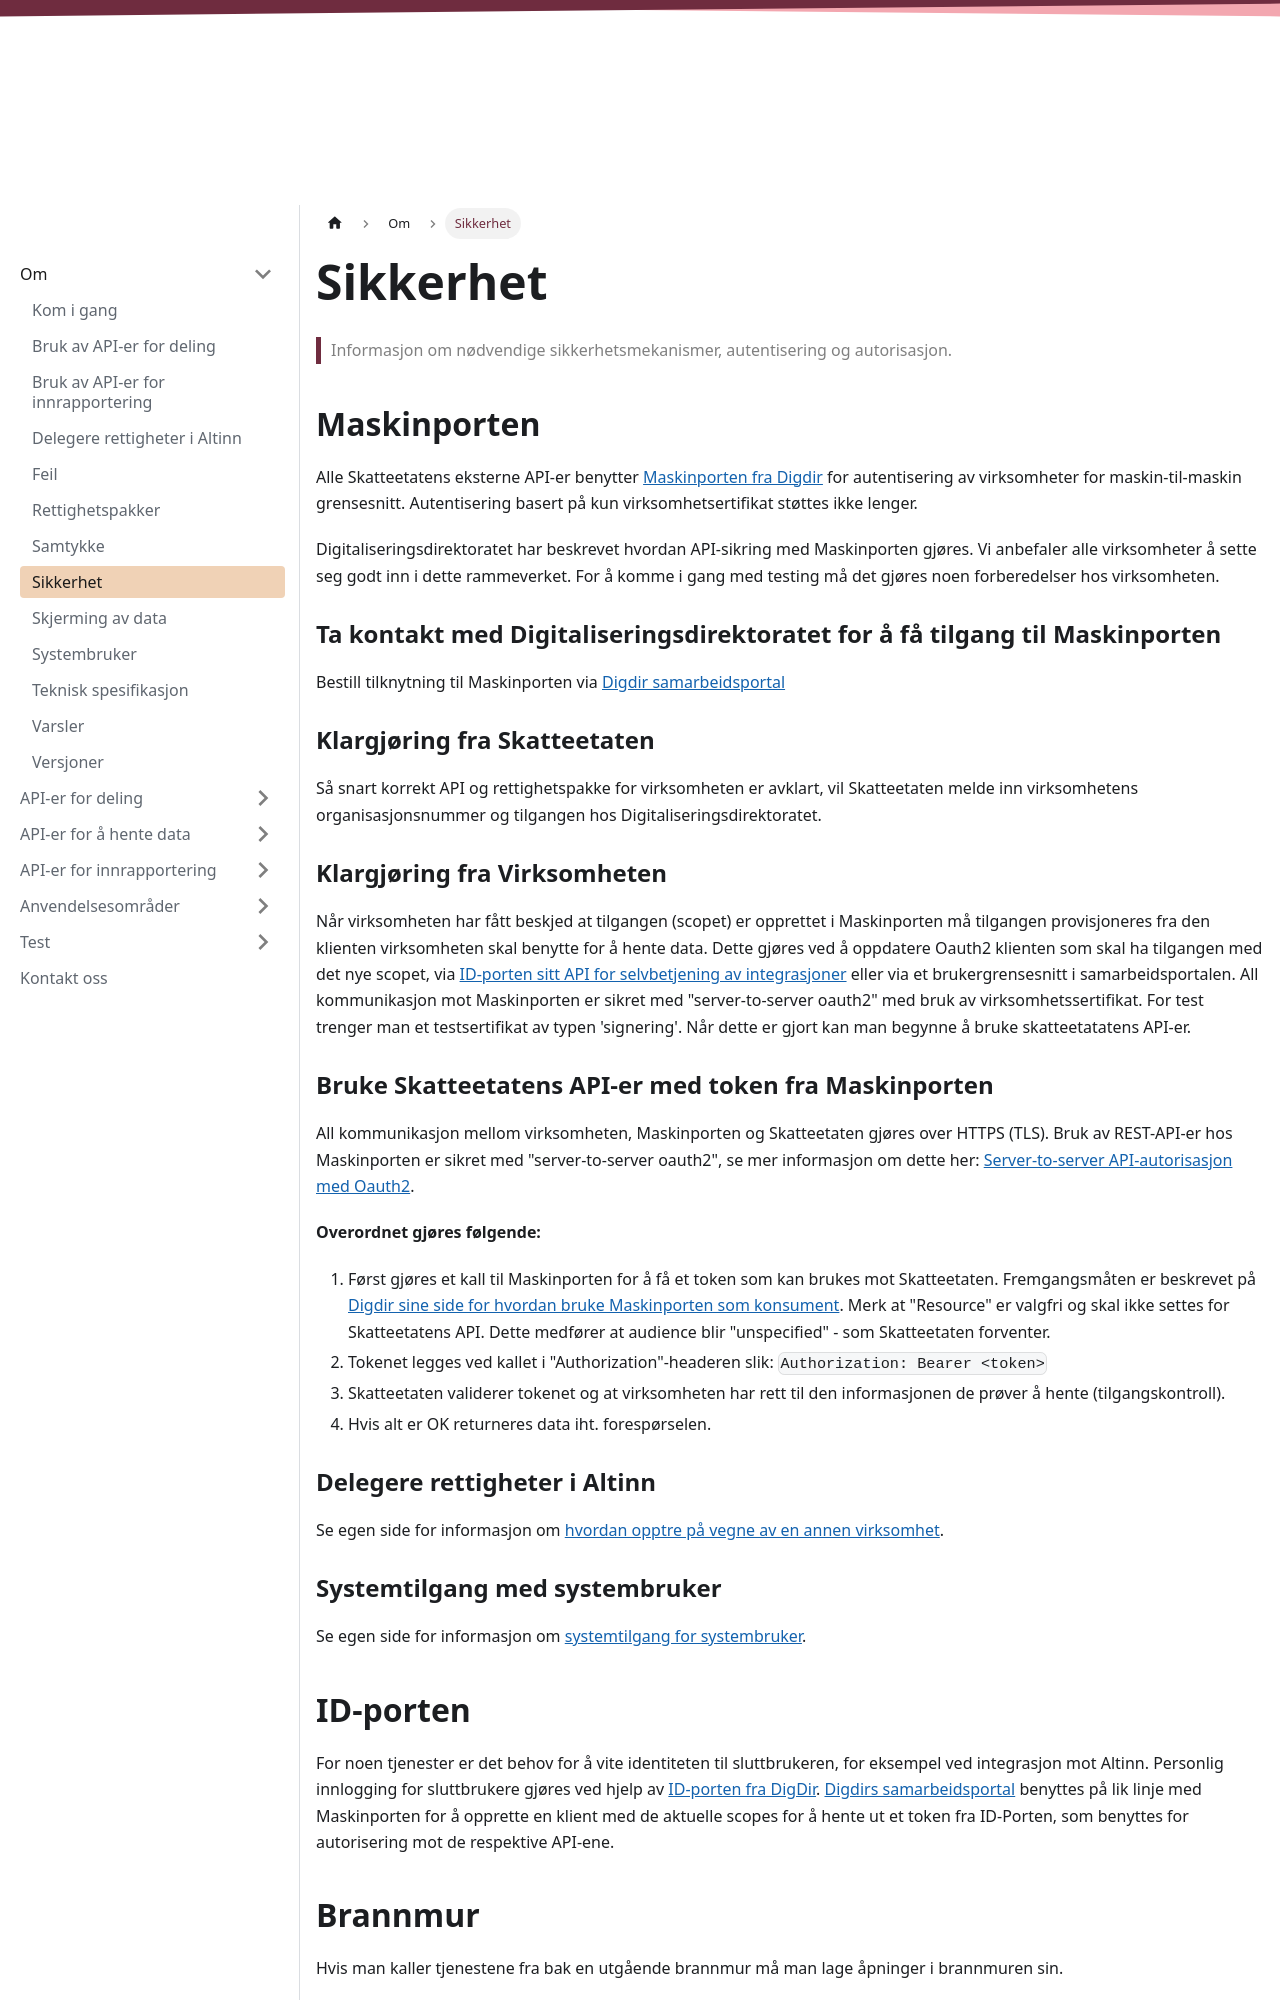

repository: Skatteetaten/api-dokumentasjon · page: om/sikkerhet.html · generator: docusaurus

---
title: Sikkerhet
slug: /om/sikkerhet
folder: om
sidebar: mydoc_sidebar
datatable: true
tags: [Sikkerhet,Maskinporten,Delegering]
keywords: [security,sikkerhet]
last_updated: Feb 9, 2026
hide_table_of_contents: true
---
<Summary>Informasjon om nødvendige sikkerhetsmekanismer, autentisering og autorisasjon.</Summary>

## Maskinporten

Alle Skatteetatens eksterne API-er benytter [Maskinporten fra Digdir](https://samarbeid.digdir.no/maskinporten/maskinporten/25) for autentisering av virksomheter for maskin-til-maskin grensesnitt. Autentisering basert på kun virksomhetsertifikat støttes ikke lenger.

Digitaliseringsdirektoratet har beskrevet hvordan API-sikring med Maskinporten gjøres. Vi anbefaler alle virksomheter å sette seg godt inn i dette rammeverket. For å komme i gang med testing må det gjøres noen forberedelser hos virksomheten.

### Ta kontakt med Digitaliseringsdirektoratet for å få tilgang til Maskinporten
Bestill tilknytning til Maskinporten via [Digdir samarbeidsportal](https://samarbeid.digdir.no/)
  
### Klargjøring fra Skatteetaten
Så snart korrekt API og rettighetspakke for virksomheten er avklart, vil Skatteetaten melde inn virksomhetens organisasjonsnummer og tilgangen hos Digitaliseringsdirektoratet. 

### Klargjøring fra Virksomheten
Når virksomheten har fått beskjed at tilgangen (scopet) er opprettet i Maskinporten må tilgangen provisjoneres fra den klienten virksomheten skal benytte for å hente data. Dette gjøres ved å oppdatere Oauth2 klienten som skal ha tilgangen med det nye scopet, via [ID-porten sitt API for selvbetjening av integrasjoner](https://docs.digdir.no/oidc_api_admin_maskinporten) eller via et brukergrensesnitt i samarbeidsportalen. All kommunikasjon mot Maskinporten er sikret med "server-to-server oauth2" med bruk av virksomhetssertifikat. For test trenger man et testsertifikat av typen 'signering'. Når dette er gjort kan man begynne å bruke skatteetatatens API-er.

### Bruke Skatteetatens API-er med token fra Maskinporten
All kommunikasjon mellom virksomheten, Maskinporten og Skatteetaten gjøres over HTTPS (TLS). Bruk av REST-API-er hos Maskinporten er sikret med "server-to-server oauth2", se mer informasjon om dette her: [Server-to-server API-autorisasjon med Oauth2](https://docs.digdir.no/docs/Maskinporten/maskinporten_auth_server-to-server-oauth2).

**Overordnet gjøres følgende:**
1. Først gjøres et kall til Maskinporten for å få et token som kan brukes mot Skatteetaten. Fremgangsmåten er beskrevet på [Digdir sine side for hvordan bruke Maskinporten som konsument](https://docs.digdir.no/docs/Maskinporten/maskinporten_guide_apikonsument#bruke-delegering-som-konsument). Merk at "Resource" er valgfri og skal ikke settes for Skatteetatens API. Dette medfører at audience blir "unspecified" - som Skatteetaten forventer.
2. Tokenet legges ved kallet i "Authorization"-headeren slik: `Authorization: Bearer <token>`
3. Skatteetaten validerer tokenet og at virksomheten har rett til den informasjonen de prøver å hente (tilgangskontroll).
4. Hvis alt er OK returneres data iht. forespørselen.

### Delegere rettigheter i Altinn
Se egen side for informasjon om [hvordan opptre på vegne av en annen virksomhet](./delegering.md).

### Systemtilgang med systembruker
Se egen side for informasjon om [systemtilgang for systembruker](./systembruker.md).
